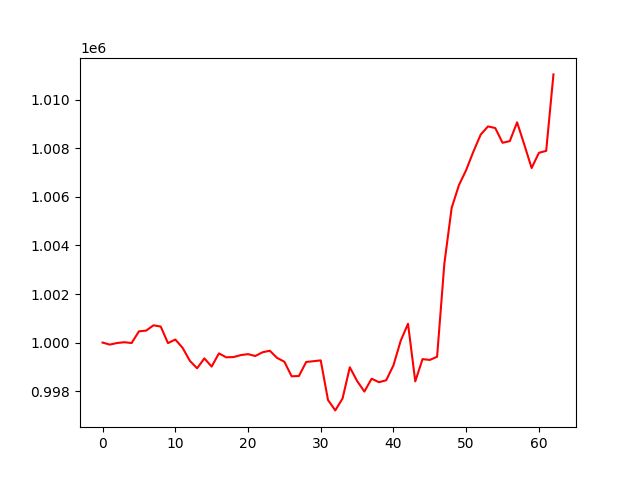

Source data for this figure (header and first rows):
, 0
0, 1000000
1, 999916
2, 999983
3, 1000014
4, 999981
5, 1000462
6, 1000494
7, 1000711
8, 1000660
9, 999977
10, 1000126
11, 999787
12, 999250
13, 998940
14, 999349
15, 999010
16, 999555
17, 999393
18, 999403
19, 999483
20, 999524
21, 999447
22, 999600
23, 999664
24, 999368
25, 999212
26, 998610
27, 998622
28, 999200
29, 999232
30, 999266
31, 997635
32, 997206
33, 997695
34, 998982
35, 998418
36, 997982
37, 998512
38, 998368
39, 998446
40, 999063
41, 1000078
42, 1000777
43, 998402
44, 999319
45, 999285
46, 999416
47, 1003255
48, 1005545
49, 1006483
50, 1007110
51, 1007875
52, 1008570
53, 1008906
54, 1008838
55, 1008232
56, 1008301
57, 1009074
58, 1008148
59, 1007191
... 3 more rows
